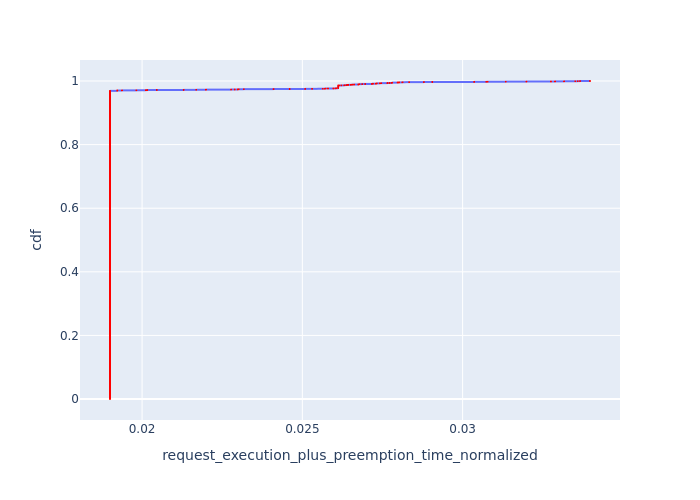

The data file committed next to this chart (first rows):
, Request Id, request_execution_plus_preemption_time_n…, cdf
334, 334, 0.019, 0.000127
335, 335, 0.019, 0.0002539
336, 336, 0.019, 0.0003809
337, 337, 0.019, 0.0005079
338, 338, 0.019, 0.0006348
339, 339, 0.019, 0.0007618
340, 340, 0.019, 0.0008888
341, 341, 0.019, 0.001016
342, 342, 0.019, 0.001143
343, 343, 0.019, 0.00127
344, 344, 0.019, 0.001397
345, 345, 0.019, 0.001524
346, 346, 0.019, 0.001651
347, 347, 0.019, 0.001778
348, 348, 0.019, 0.001905
349, 349, 0.019, 0.002031
350, 350, 0.019, 0.002158
351, 351, 0.019, 0.002285
352, 352, 0.019, 0.002412
353, 353, 0.019, 0.002539
354, 354, 0.019, 0.002666
355, 355, 0.019, 0.002793
462, 462, 0.019, 0.00292
463, 463, 0.019, 0.003047
464, 464, 0.019, 0.003174
465, 465, 0.019, 0.003301
466, 466, 0.019, 0.003428
467, 467, 0.019, 0.003555
468, 468, 0.019, 0.003682
469, 469, 0.019, 0.003809
470, 470, 0.019, 0.003936
471, 471, 0.019, 0.004063
472, 472, 0.019, 0.00419
473, 473, 0.019, 0.004317
474, 474, 0.019, 0.004444
475, 475, 0.019, 0.004571
476, 476, 0.019, 0.004698
477, 477, 0.019, 0.004825
478, 478, 0.019, 0.004952
479, 479, 0.019, 0.005079
480, 480, 0.019, 0.005206
481, 481, 0.019, 0.005333
482, 482, 0.019, 0.00546
483, 483, 0.019, 0.005587
590, 590, 0.019, 0.005714
591, 591, 0.019, 0.005841
592, 592, 0.019, 0.005967
593, 593, 0.019, 0.006094
594, 594, 0.019, 0.006221
595, 595, 0.019, 0.006348
596, 596, 0.019, 0.006475
597, 597, 0.019, 0.006602
598, 598, 0.019, 0.006729
599, 599, 0.019, 0.006856
600, 600, 0.019, 0.006983
601, 601, 0.019, 0.00711
602, 602, 0.019, 0.007237
603, 603, 0.019, 0.007364
604, 604, 0.019, 0.007491
605, 605, 0.019, 0.007618
... 7,816 more rows
